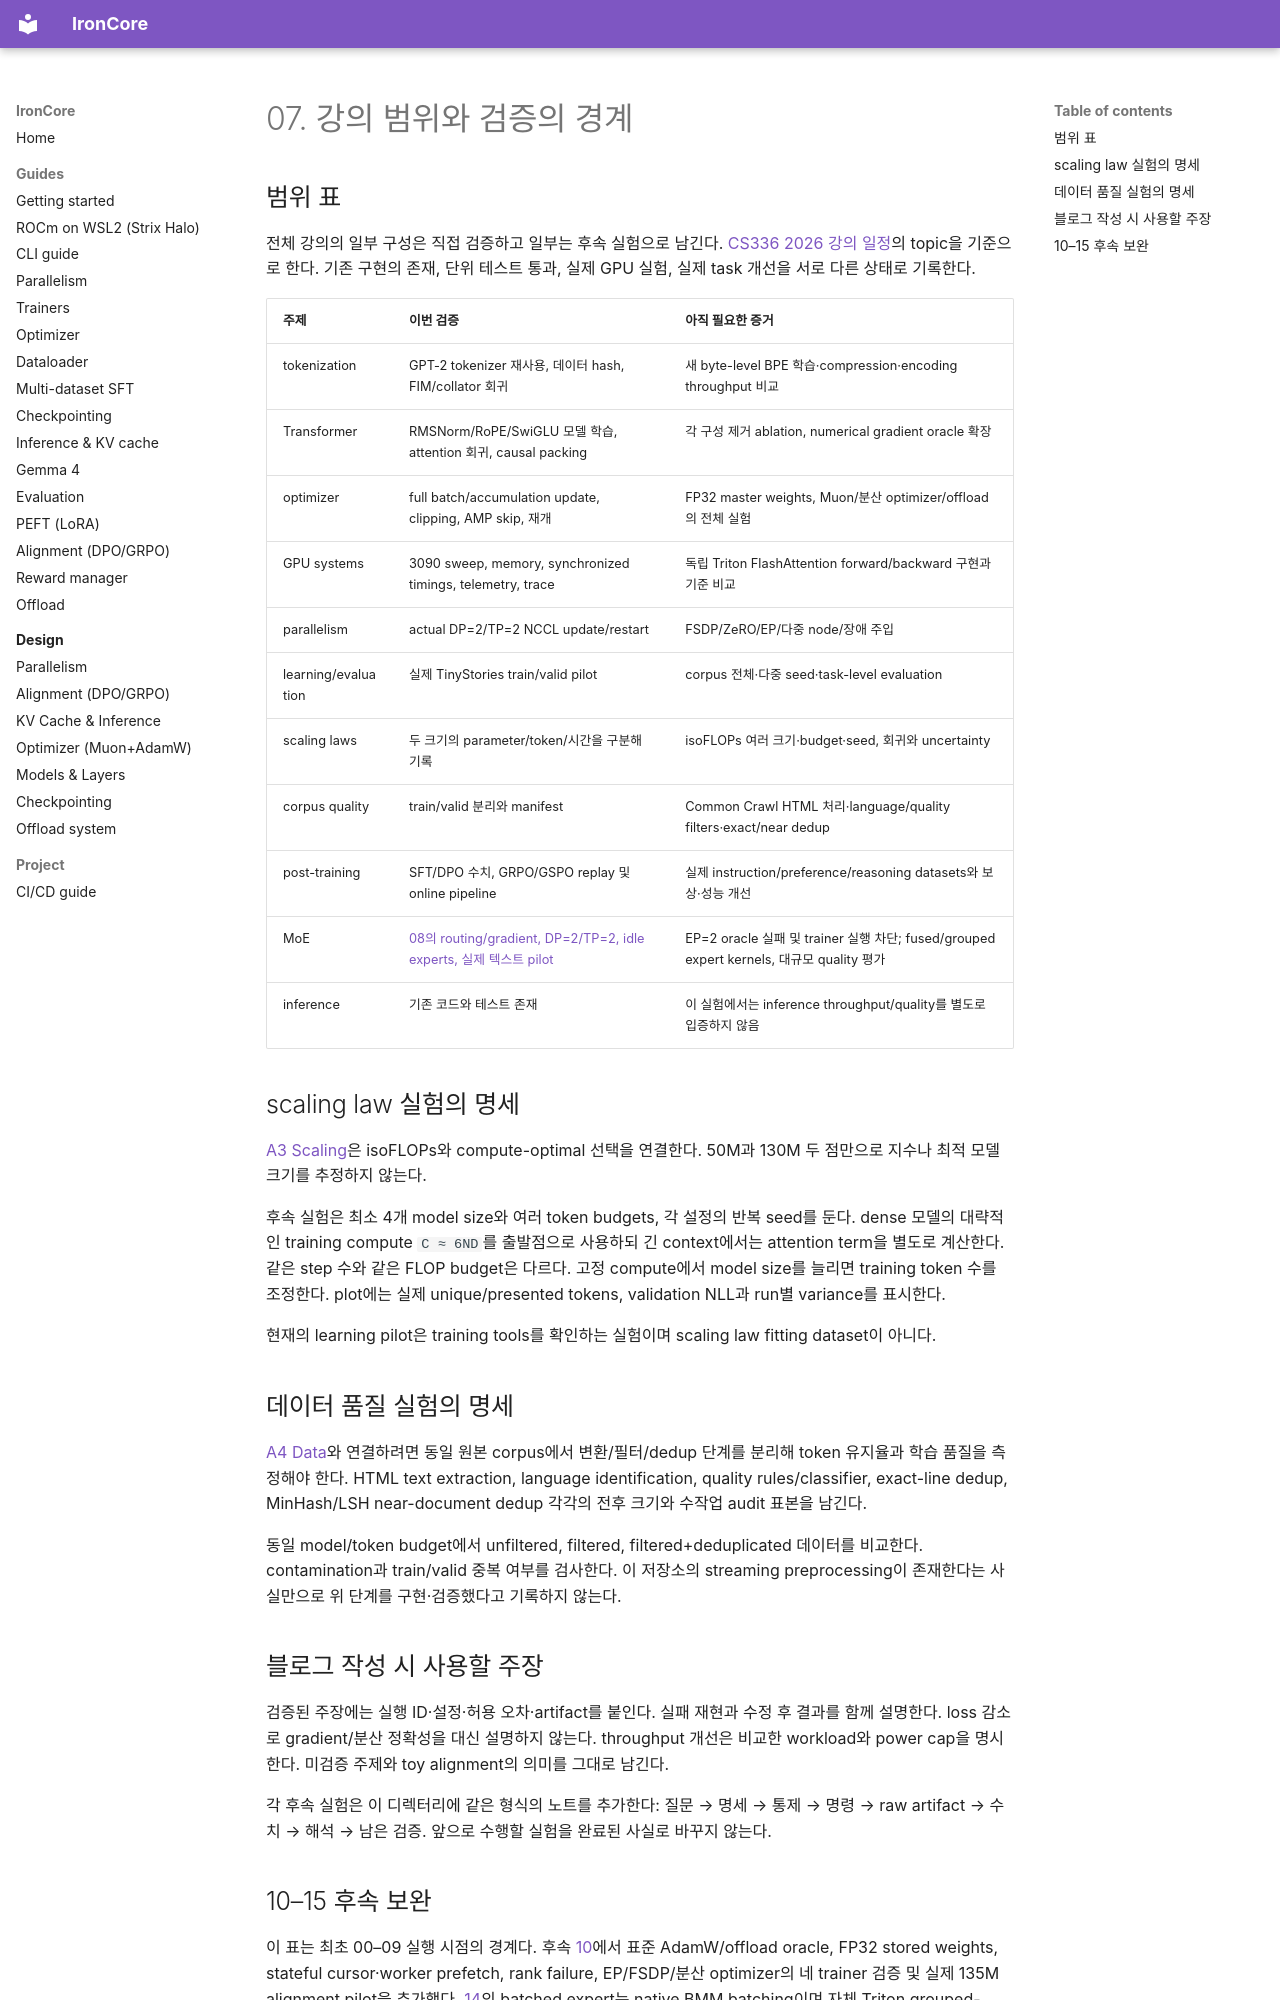

repository: haanjack/ironcore · page: notes/07-curriculum-coverage/index.html · generator: mkdocs

# 07. 강의 범위와 검증의 경계

## 범위 표

전체 강의의 일부 구성은 직접 검증하고 일부는 후속 실험으로 남긴다. [CS336 2026 강의 일정](https://cs336.stanford.edu/)의 topic을 기준으로 한다. 기존 구현의 존재, 단위 테스트 통과, 실제 GPU 실험, 실제 task 개선을 서로 다른 상태로 기록한다.

| 주제 | 이번 검증 | 아직 필요한 증거 |
|---|---|---|
| tokenization | GPT-2 tokenizer 재사용, 데이터 hash, FIM/collator 회귀 | 새 byte-level BPE 학습·compression·encoding throughput 비교 |
| Transformer | RMSNorm/RoPE/SwiGLU 모델 학습, attention 회귀, causal packing | 각 구성 제거 ablation, numerical gradient oracle 확장 |
| optimizer | full batch/accumulation update, clipping, AMP skip, 재개 | FP32 master weights, Muon/분산 optimizer/offload의 전체 실험 |
| GPU systems | 3090 sweep, memory, synchronized timings, telemetry, trace | 독립 Triton FlashAttention forward/backward 구현과 기준 비교 |
| parallelism | actual DP=2/TP=2 NCCL update/restart | FSDP/ZeRO/EP/다중 node/장애 주입 |
| learning/evaluation | 실제 TinyStories train/valid pilot | corpus 전체·다중 seed·task-level evaluation |
| scaling laws | 두 크기의 parameter/token/시간을 구분해 기록 | isoFLOPs 여러 크기·budget·seed, 회귀와 uncertainty |
| corpus quality | train/valid 분리와 manifest | Common Crawl HTML 처리·language/quality filters·exact/near dedup |
| post-training | SFT/DPO 수치, GRPO/GSPO replay 및 online pipeline | 실제 instruction/preference/reasoning datasets와 보상·성능 개선 |
| MoE | [08의 routing/gradient, DP=2/TP=2, idle experts, 실제 텍스트 pilot](08-moe.md) | EP=2 oracle 실패 및 trainer 실행 차단; fused/grouped expert kernels, 대규모 quality 평가 |
| inference | 기존 코드와 테스트 존재 | 이 실험에서는 inference throughput/quality를 별도로 입증하지 않음 |

## scaling law 실험의 명세

[A3 Scaling](https://github.com/stanford-cs336/assignment3-scaling/blob/main/cs336_assignment3_scaling.pdf)은 isoFLOPs와 compute-optimal 선택을 연결한다. 50M과 130M 두 점만으로 지수나 최적 모델 크기를 추정하지 않는다.

후속 실험은 최소 4개 model size와 여러 token budgets, 각 설정의 반복 seed를 둔다. dense 모델의 대략적인 training compute `C ≈ 6ND`를 출발점으로 사용하되 긴 context에서는 attention term을 별도로 계산한다. 같은 step 수와 같은 FLOP budget은 다르다. 고정 compute에서 model size를 늘리면 training token 수를 조정한다. plot에는 실제 unique/presented tokens, validation NLL과 run별 variance를 표시한다.

현재의 learning pilot은 training tools를 확인하는 실험이며 scaling law fitting dataset이 아니다.

## 데이터 품질 실험의 명세

[A4 Data](https://github.com/stanford-cs336/assignment4-data/blob/main/cs336_assignment4_data.pdf)와 연결하려면 동일 원본 corpus에서 변환/필터/dedup 단계를 분리해 token 유지율과 학습 품질을 측정해야 한다. HTML text extraction, language identification, quality rules/classifier, exact-line dedup, MinHash/LSH near-document dedup 각각의 전후 크기와 수작업 audit 표본을 남긴다.

동일 model/token budget에서 unfiltered, filtered, filtered+deduplicated 데이터를 비교한다. contamination과 train/valid 중복 여부를 검사한다. 이 저장소의 streaming preprocessing이 존재한다는 사실만으로 위 단계를 구현·검증했다고 기록하지 않는다.

## 블로그 작성 시 사용할 주장

검증된 주장에는 실행 ID·설정·허용 오차·artifact를 붙인다. 실패 재현과 수정 후 결과를 함께 설명한다. loss 감소로 gradient/분산 정확성을 대신 설명하지 않는다. throughput 개선은 비교한 workload와 power cap을 명시한다. 미검증 주제와 toy alignment의 의미를 그대로 남긴다.

각 후속 실험은 이 디렉터리에 같은 형식의 노트를 추가한다: 질문 → 명세 → 통제 → 명령 → raw artifact → 수치 → 해석 → 남은 검증. 앞으로 수행할 실험을 완료된 사실로 바꾸지 않는다.
